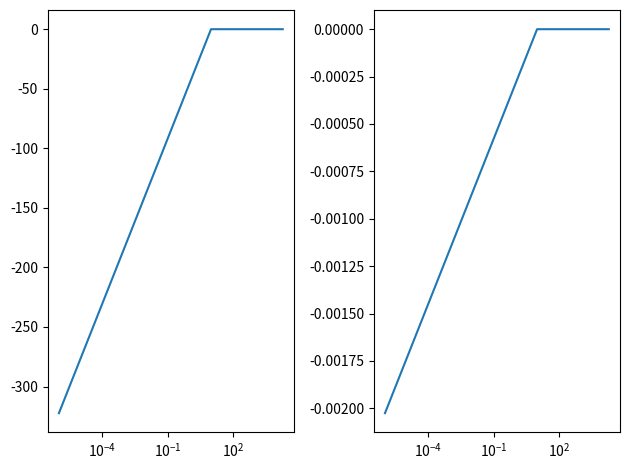

The matplotlib source for this figure:
# -*- coding: utf-8 -*-
"""
Created on Mon Jul 11 12:25:42 2022

[redacted]

Implementation of a n order high-pass with w0 threshold frequency filter to a sin function
"""

import numpy as np
import matplotlib.pyplot as plt

# The sin function will be tha one that provides numpy


#%% Defining a function that will provide the Amplitude given by the filter 

def An(n, w_0, freq_list):
    # n is the order of the filter
    # w_0 is the threshold frequency
    # Freq_list is a list with the frequencies
    Amplitude_list = []
    for freq in freq_list:
        if freq >= w_0:
            Amplitude = 0
        else:
            Amplitude = 20*np.log(freq/w_0)
        Amplitude_list.append(Amplitude)
    return Amplitude_list


#%% Defining the Sweep function

def Sweep(Amplitude, freq_list):
    # Amplitude is the factor by which will be multiplied
    # Freq_list is a list with the frequencies
    Sin_list = []
    for i in range(len(freq_list)):
        Sin = Amplitude[i]*np.sin(2*np.pi*freq_list[i])
        Sin_list.append(Sin)
    return Sin_list

#%% Creation of the frequency list

Frequency = np.linspace(1e-6,20000, 20001)


#%% Creation of the parameters to plot

Amplitude = An(1,10,Frequency)
Sweep_list = Sweep(Amplitude, Frequency)


#%% Ho grafiquem a veure


plt.figure(1)
plt.subplot(121)
plt.plot(Frequency, Amplitude)
plt.xscale('log')
plt.subplot(122)
plt.plot(Frequency, Sweep_list) 
plt.xscale('log')
plt.tight_layout()











